The GitHub repository gokul028h/sugarcane_disease contains a labelled image folder "data" with 6 categories: bacterial blights, healthy, mosaic, red rot, rust, yellow. Examples follow, each with its label.

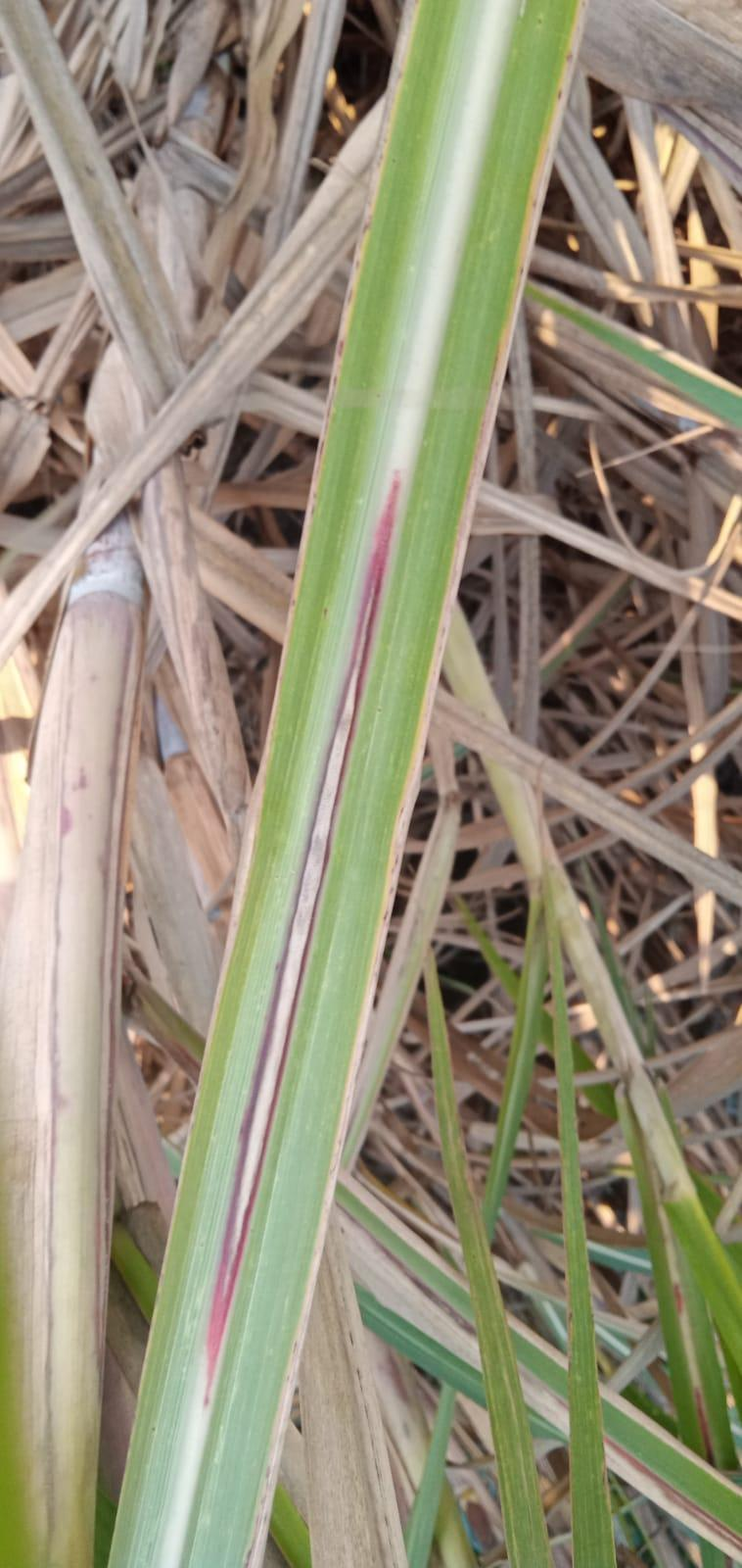
Label: red rot

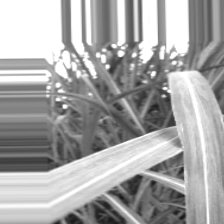
Label: bacterial blights

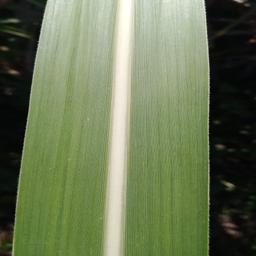
Label: healthy

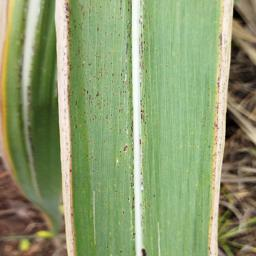
Label: rust

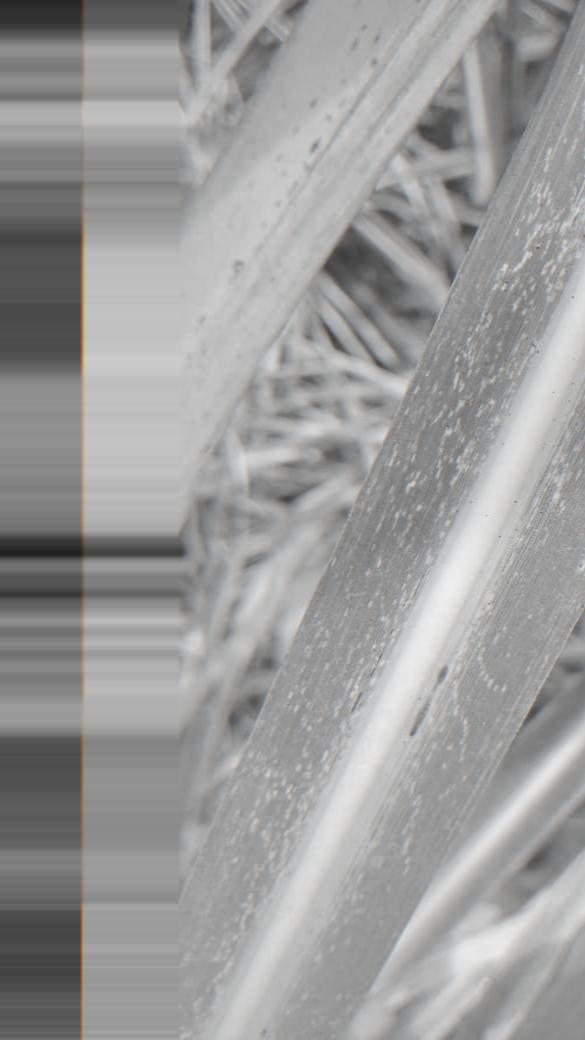
Label: mosaic

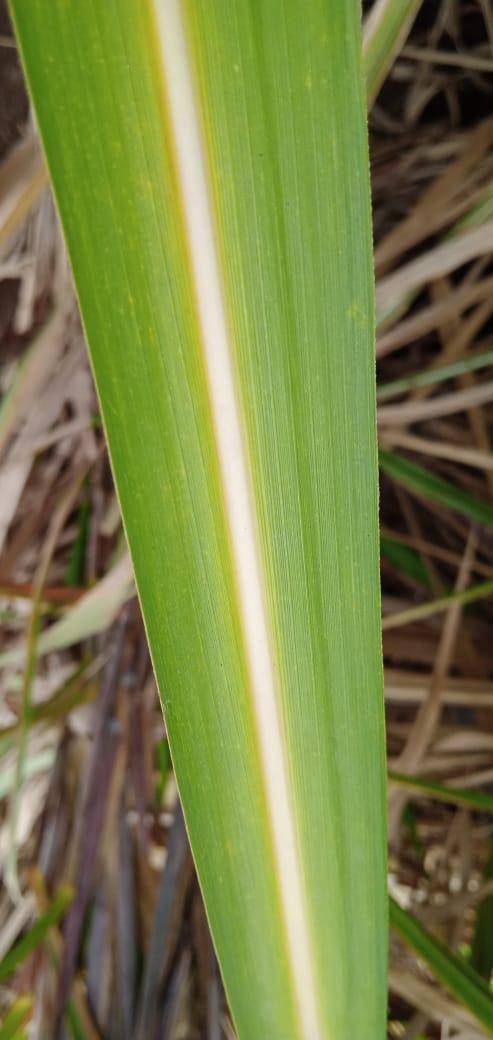
Label: yellow
